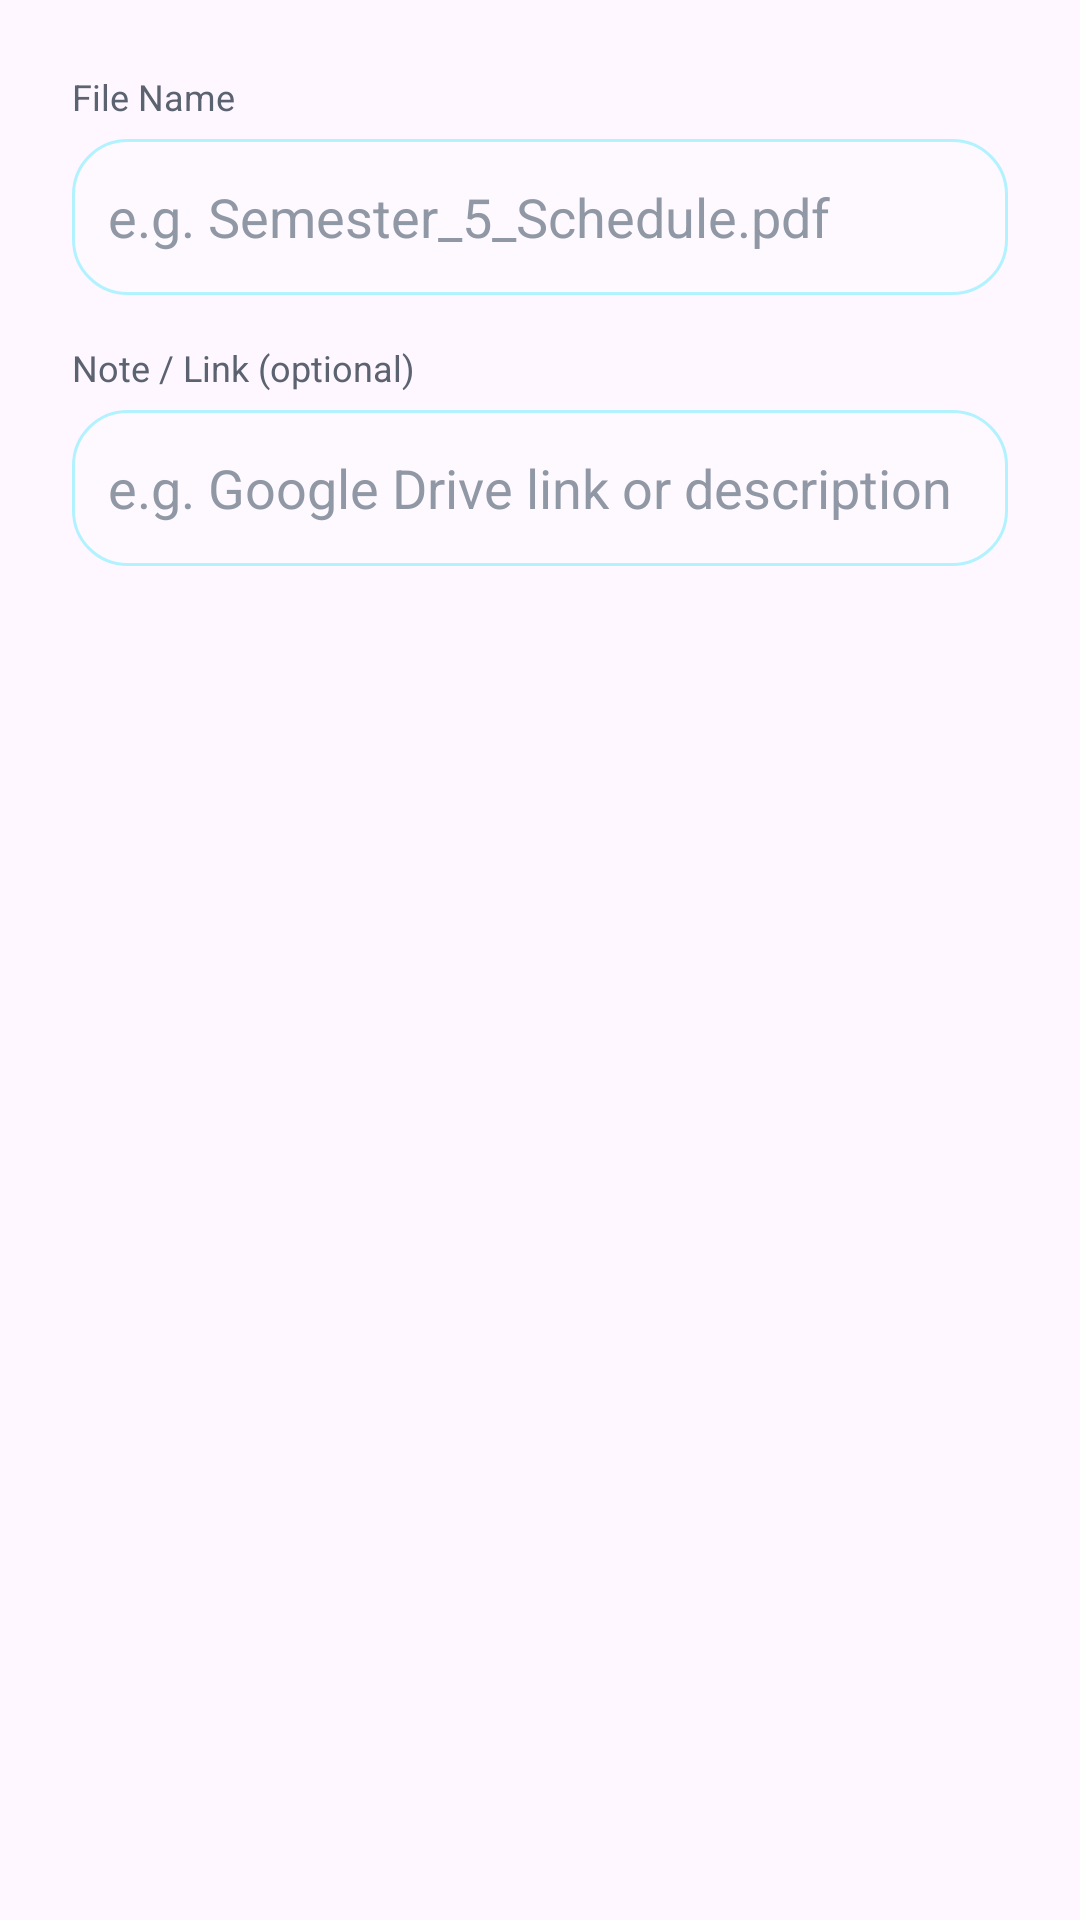

Produce the Android XML layout that renders to this screen, including the resource entries it uses.
<!-- AndroidManifest.xml: application theme Theme.QRCodeAttendance -->
<!-- res/layout/dialog_schedule_upload.xml -->
<?xml version="1.0" encoding="utf-8"?>
<LinearLayout xmlns:android="http://schemas.android.com/apk/res/android"
    android:layout_width="match_parent"
    android:layout_height="wrap_content"
    android:orientation="vertical"
    android:padding="24dp">

    <TextView
        android:layout_width="wrap_content"
        android:layout_height="wrap_content"
        android:text="File Name"
        android:textColor="@color/textSecondary"
        android:textSize="12sp"
        android:layout_marginBottom="6dp" />

    <EditText
        android:id="@+id/etFileName"
        android:layout_width="match_parent"
        android:layout_height="52dp"
        android:hint="e.g. Semester_5_Schedule.pdf"
        android:inputType="text"
        android:textColor="@color/textPrimary"
        android:textColorHint="@color/textTertiary"
        android:background="@drawable/bg_search_glass"
        android:padding="12dp"
        android:layout_marginBottom="16dp" />

    <TextView
        android:layout_width="wrap_content"
        android:layout_height="wrap_content"
        android:text="Note / Link (optional)"
        android:textColor="@color/textSecondary"
        android:textSize="12sp"
        android:layout_marginBottom="6dp" />

    <EditText
        android:id="@+id/etNote"
        android:layout_width="match_parent"
        android:layout_height="52dp"
        android:hint="e.g. Google Drive link or description"
        android:inputType="textUri"
        android:textColor="@color/textPrimary"
        android:textColorHint="@color/textTertiary"
        android:background="@drawable/bg_search_glass"
        android:padding="12dp" />

</LinearLayout>
<!-- resources referenced by this layout -->
<resources>
  <color name="textPrimary">#1B1E24</color>
  <color name="textSecondary">#5B6270</color>
  <color name="textTertiary">#9198A5</color>
  <!-- drawable bg_search_glass (drawable) -->
  <?xml version="1.0" encoding="utf-8"?>
  <shape xmlns:android="http://schemas.android.com/apk/res/android"
      android:shape="rectangle">
  
      <solid android:color="#33FFFFFF"/>
  
      <stroke
          android:width="1dp"
          android:color="#4D00E5FF"/>
  
      <corners android:radius="18dp"/>
  
  </shape>
  <style name="Theme.QRCodeAttendance" parent="Base.Theme.QRCodeAttendance" />
  <style name="Base.Theme.QRCodeAttendance" parent="Theme.Material3.DayNight.NoActionBar">
          
          
      </style>
</resources>
